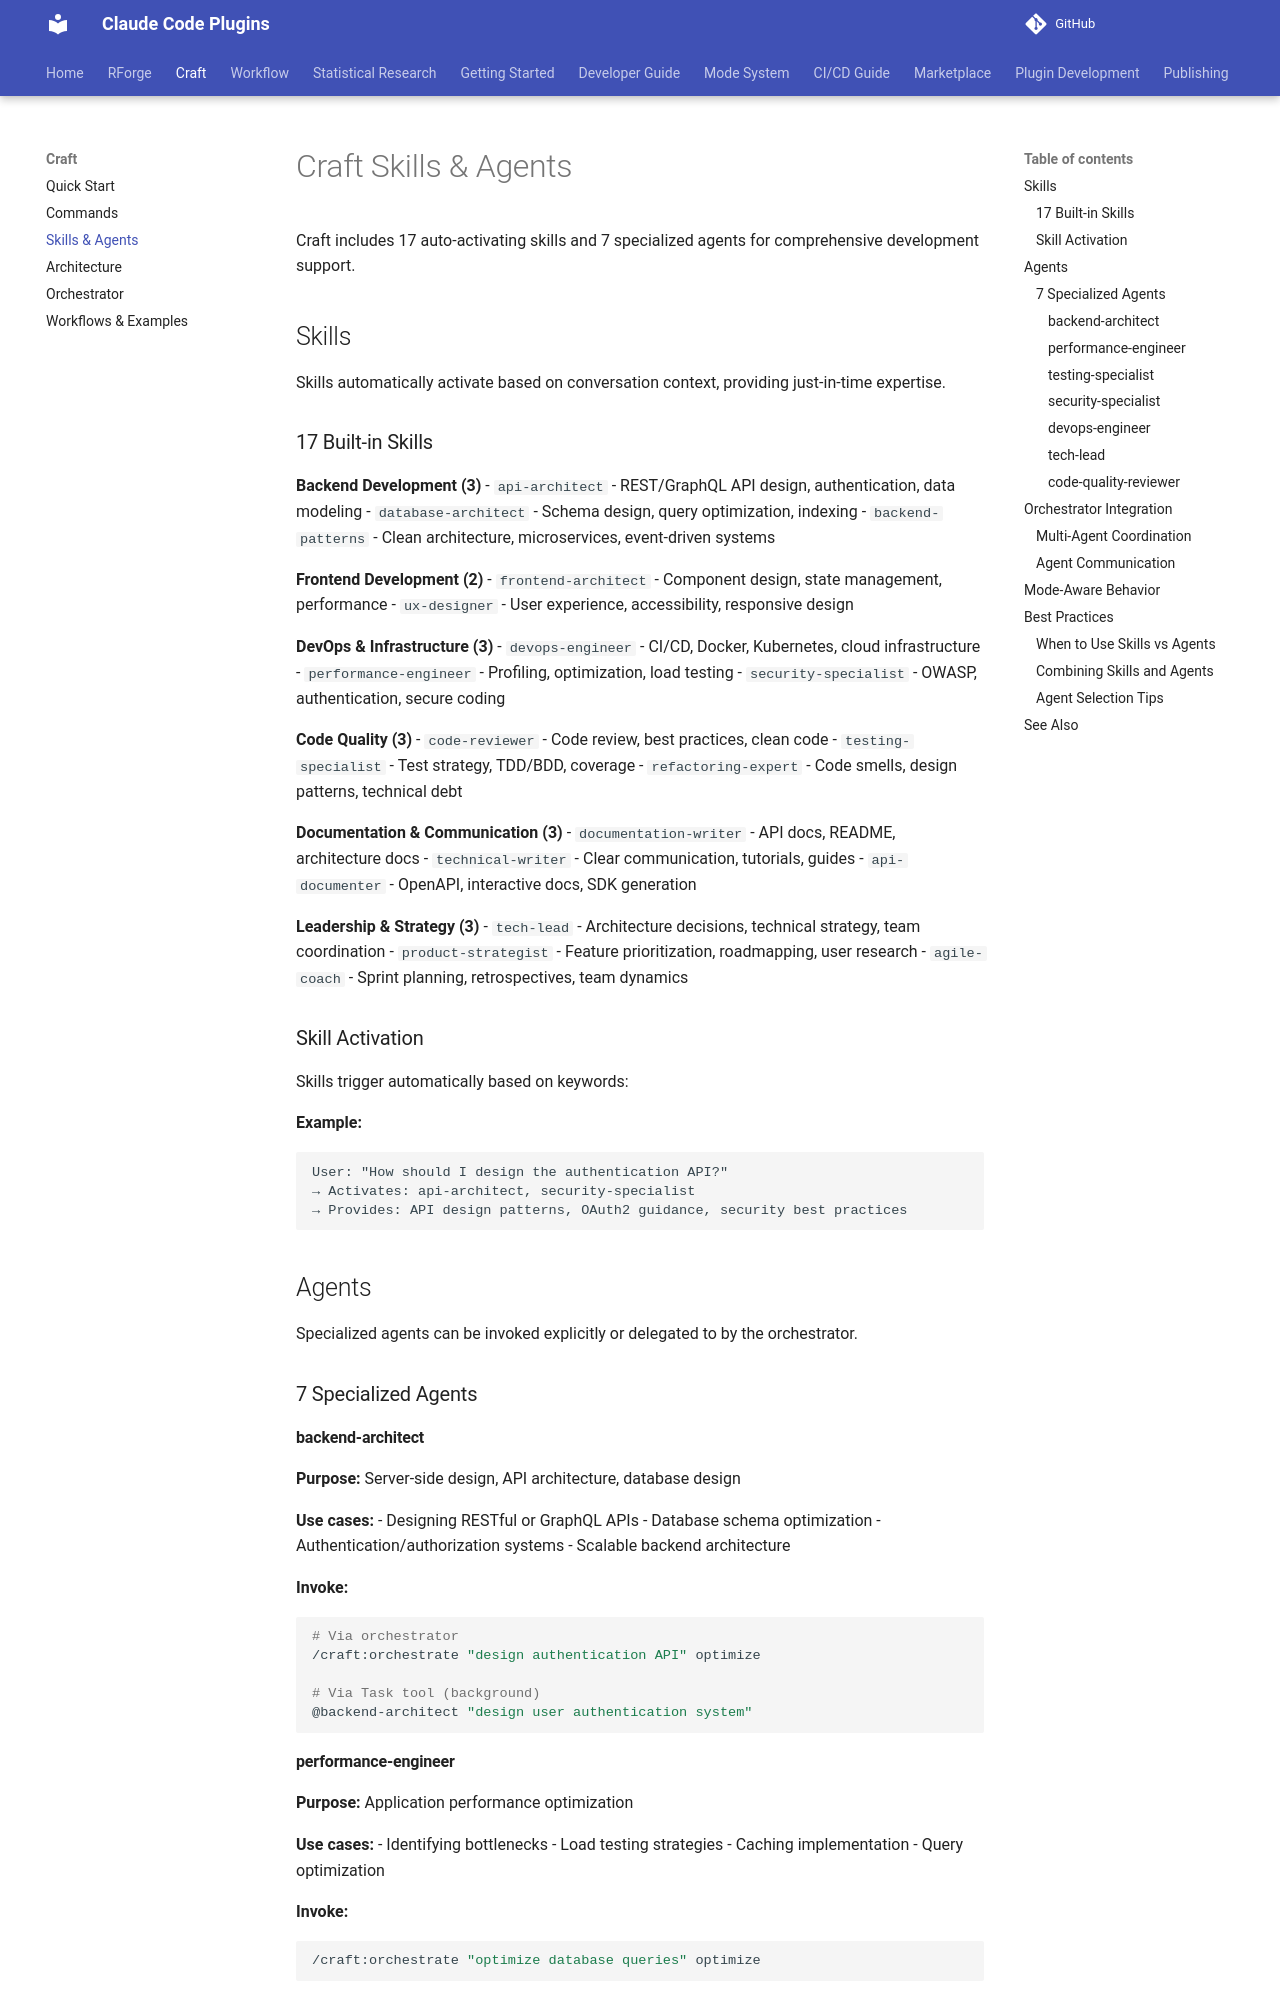

repository: Data-Wise/claude-plugins · page: craft/skills-agents/index.html · generator: mkdocs

# Craft Skills & Agents

Craft includes 17 auto-activating skills and 7 specialized agents for comprehensive development support.

## Skills

Skills automatically activate based on conversation context, providing just-in-time expertise.

### 17 Built-in Skills

**Backend Development (3)**
- `api-architect` - REST/GraphQL API design, authentication, data modeling
- `database-architect` - Schema design, query optimization, indexing
- `backend-patterns` - Clean architecture, microservices, event-driven systems

**Frontend Development (2)**
- `frontend-architect` - Component design, state management, performance
- `ux-designer` - User experience, accessibility, responsive design

**DevOps & Infrastructure (3)**
- `devops-engineer` - CI/CD, Docker, Kubernetes, cloud infrastructure
- `performance-engineer` - Profiling, optimization, load testing
- `security-specialist` - OWASP, authentication, secure coding

**Code Quality (3)**
- `code-reviewer` - Code review, best practices, clean code
- `testing-specialist` - Test strategy, TDD/BDD, coverage
- `refactoring-expert` - Code smells, design patterns, technical debt

**Documentation & Communication (3)**
- `documentation-writer` - API docs, README, architecture docs
- `technical-writer` - Clear communication, tutorials, guides
- `api-documenter` - OpenAPI, interactive docs, SDK generation

**Leadership & Strategy (3)**
- `tech-lead` - Architecture decisions, technical strategy, team coordination
- `product-strategist` - Feature prioritization, roadmapping, user research
- `agile-coach` - Sprint planning, retrospectives, team dynamics

### Skill Activation

Skills trigger automatically based on keywords:

**Example:**
```
User: "How should I design the authentication API?"
→ Activates: api-architect, security-specialist
→ Provides: API design patterns, OAuth2 guidance, security best practices
```

## Agents

Specialized agents can be invoked explicitly or delegated to by the orchestrator.

### 7 Specialized Agents

#### backend-architect
**Purpose:** Server-side design, API architecture, database design

**Use cases:**
- Designing RESTful or GraphQL APIs
- Database schema optimization
- Authentication/authorization systems
- Scalable backend architecture

**Invoke:**
```bash
# Via orchestrator
/craft:orchestrate "design authentication API" optimize

# Via Task tool (background)
@backend-architect "design user authentication system"
```
